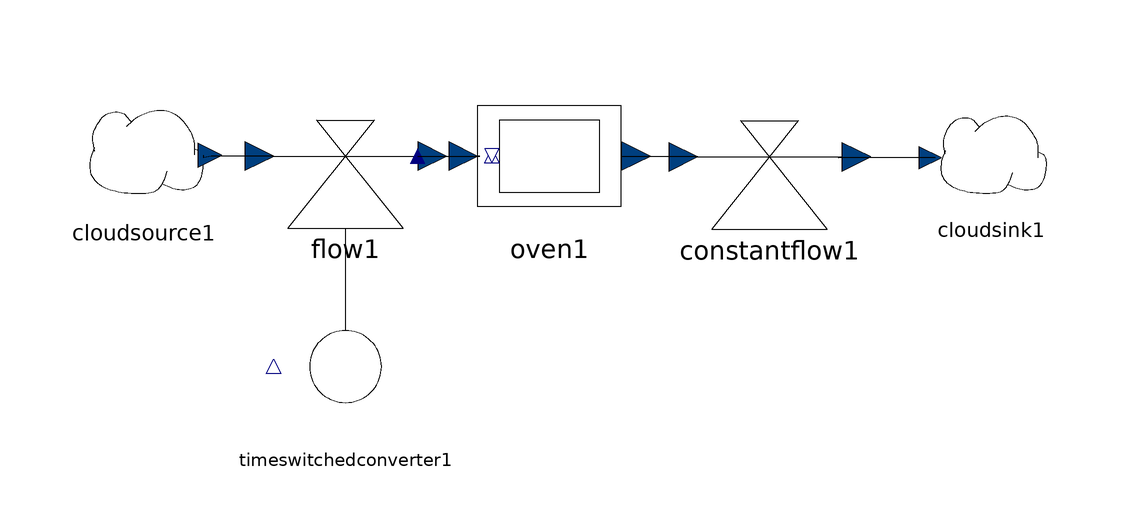

The Modelica model whose source follows is shown above as a component diagram (icons at their Placement, wires along their Line points).

model TestOven
  SystemDynamics.Reservoirs.Oven oven1(startTime = 0.1) annotation(Placement(transformation(origin = {-5.34918,50.2229}, extent = {{-12,-12},{12,12}})));
  SystemDynamics.Flows.Flow flow1 annotation(Placement(transformation(origin = {-39.3343,50.2269}, extent = {{-12,-12},{12,12}})));
  SystemDynamics.Converters.TimeSwitchedConverter timeswitchedconverter1(switchTime = 0.5, newValue = 2.0) annotation(Placement(transformation(origin = {-39.3343,15.1286}, extent = {{-12,-12},{12,12}})));
  SystemDynamics.Reservoirs.CloudSource cloudsource1 annotation(Placement(transformation(origin = {-72.92059999999999,50.3454}, extent = {{-9.99959,-9.99959},{9.99959,9.99959}})));
  SystemDynamics.Reservoirs.CloudSink cloudsink1 annotation(Placement(transformation(origin = {68.2739,49.9176}, extent = {{-9.28359,-9.28359},{9.28359,9.28359}})));
  SystemDynamics.Flows.ConstantFlow constantflow1 annotation(Placement(transformation(origin = {31.3364,50.063}, extent = {{-12.0227,-12.0227},{12.0227,12.0227}})));
equation
  connect(oven1.outflow,constantflow1.inflow) annotation(Line(points = {{6.65082,50.2229},{18.7221,50.2229},{19.3137,50.2229},{19.3137,50.063}}));
  connect(cloudsink1.inflow,constantflow1.outflow) annotation(Line(points = {{58.9903,49.9176},{42.7935,49.9176},{43.3591,50.2229},{43.3591,50.063}}));
  connect(flow1.inflow,cloudsource1.outflow) annotation(Line(points = {{-51.3343,50.2269},{-61.7247,50.2269},{-62.921,49.9231},{-62.921,50.3454}}));
  connect(timeswitchedconverter1.out,flow1.in1) annotation(Line(points = {{-39.3343,27.1286},{-39.3343,38.1241},{-39.3343,38.1241},{-39.3343,38.2269}}));
  connect(flow1.outflow,oven1.inflow) annotation(Line(points = {{-27.3343,50.2269},{-16.944,50.2269},{-16.944,50.2269},{-17.3492,50.2269},{-17.3492,50.2229}}));
  annotation(experiment(StartTime = 0.0, StopTime = 8.0, Tolerance = 1e-06));
end TestOven;